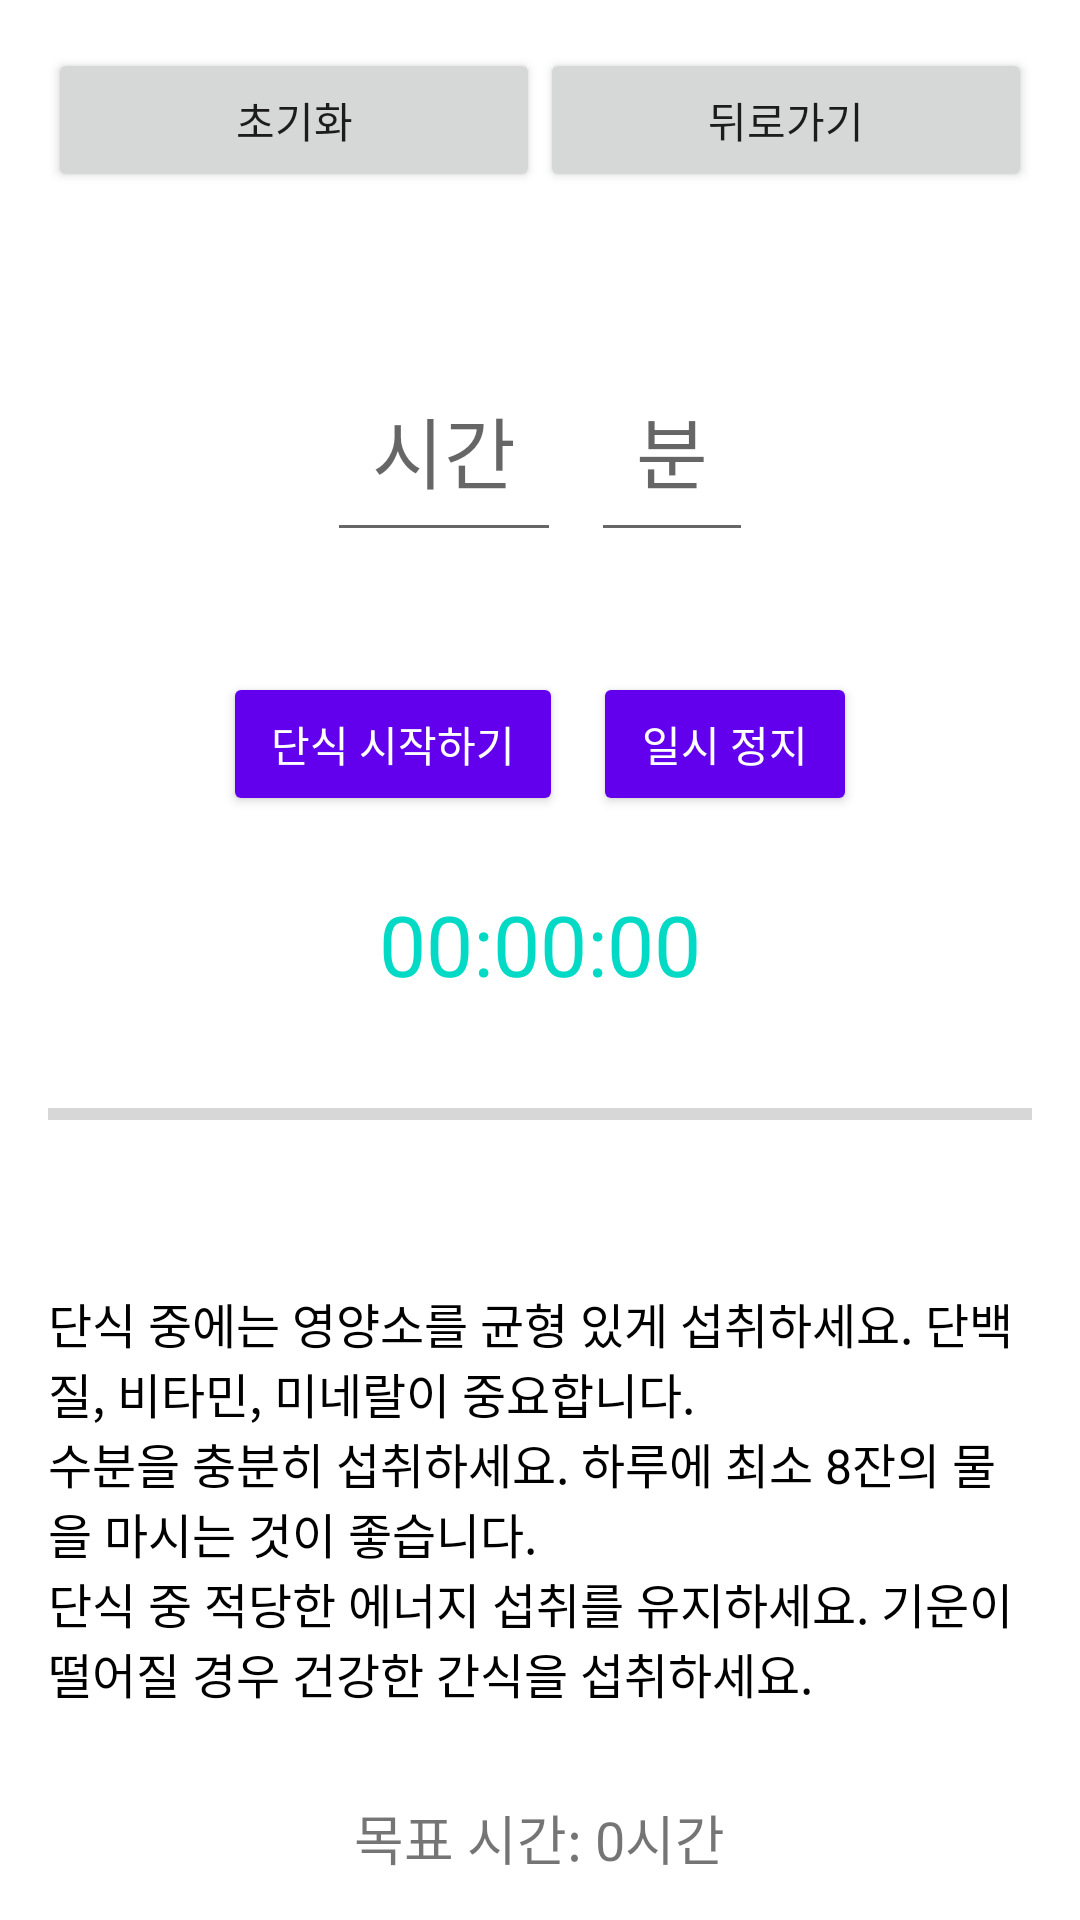

Reconstruct the res/layout file that produces this screen, plus the resources it refers to.
<!-- AndroidManifest.xml: application theme AppTheme -->
<!-- res/layout/activity_intermittent_fasting.xml -->
<?xml version="1.0" encoding="utf-8"?>
<RelativeLayout xmlns:android="http://schemas.android.com/apk/res/android"
    xmlns:tools="http://schemas.android.com/tools"
    android:layout_width="match_parent"
    android:layout_height="match_parent"
    android:padding="16dp"
    tools:context=".IntermittentFastingActivity">

    <LinearLayout
        android:layout_width="match_parent"
        android:layout_height="wrap_content"
        android:orientation="horizontal">

        <Button
            android:id="@+id/reset_button"
            android:layout_width="0dp"
            android:layout_height="wrap_content"
            android:layout_weight="1"
            android:text="초기화" />

        <Button
            android:id="@+id/back_button"
            android:layout_width="0dp"
            android:layout_height="wrap_content"
            android:layout_weight="1"
            android:text="뒤로가기" />
    </LinearLayout>

    
    <LinearLayout
        android:id="@+id/time_input_layout"
        android:layout_width="wrap_content"
        android:layout_height="wrap_content"
        android:layout_centerHorizontal="true"
        android:orientation="horizontal"
        android:layout_marginTop="100dp">

        <EditText
            android:id="@+id/hours_edit_text"
            android:layout_width="wrap_content"
            android:layout_height="wrap_content"
            android:hint="시간"
            android:inputType="number"
            android:padding="15dp"
            android:textSize="26sp"
            android:layout_marginEnd="10dp"/>

        <EditText
            android:id="@+id/minutes_edit_text"
            android:layout_width="wrap_content"
            android:layout_height="wrap_content"
            android:hint="분"
            android:inputType="number"
            android:padding="15dp"
            android:textSize="26sp"/>
    </LinearLayout>

    
    <LinearLayout
        android:layout_width="match_parent"
        android:layout_height="wrap_content"
        android:layout_below="@id/time_input_layout"
        android:orientation="horizontal"
        android:gravity="center_horizontal"
        android:layout_marginTop="40dp">

        <Button
            android:id="@+id/start_button"
            android:layout_width="wrap_content"
            android:layout_height="wrap_content"
            android:text="단식 시작하기"
            android:backgroundTint="?attr/colorPrimary"
            android:textColor="@android:color/white"
            android:paddingHorizontal="16dp"
            android:paddingVertical="8dp"/>

        <Button
            android:id="@+id/end_button"
            android:layout_width="wrap_content"
            android:layout_height="wrap_content"
            android:text="단식 종료하기"
            android:backgroundTint="?attr/colorPrimary"
            android:textColor="@android:color/white"
            android:paddingHorizontal="16dp"
            android:paddingVertical="8dp"
            android:visibility="gone"/>

        <Button
            android:id="@+id/pause_button"
            android:layout_width="wrap_content"
            android:layout_height="wrap_content"
            android:text="일시 정지"
            android:backgroundTint="?attr/colorPrimary"
            android:textColor="@android:color/white"
            android:paddingHorizontal="16dp"
            android:paddingVertical="8dp"
            android:layout_marginStart="10dp"/>
    </LinearLayout>

    
    <TextView
        android:id="@+id/timer_text_view"
        android:layout_width="wrap_content"
        android:layout_height="wrap_content"
        android:textSize="28sp"
        android:layout_below="@id/start_button"
        android:layout_centerHorizontal="true"
        android:layout_marginTop="280dp"
        android:text="00:00:00"
        android:textColor="?attr/colorAccent"/>

    
    <ProgressBar
        android:id="@+id/progress_bar"
        android:layout_width="match_parent"
        android:layout_height="wrap_content"
        android:layout_below="@id/timer_text_view"
        android:layout_marginTop="30dp"
        style="?android:attr/progressBarStyleHorizontal"
        android:progress="0"
        android:max="100"/>

    
    <TextView
        android:id="@+id/goal_time_text_view"
        android:layout_width="wrap_content"
        android:layout_height="wrap_content"
        android:text="목표 시간: 0시간"
        android:textSize="18sp"
        android:layout_below="@id/text_view"
        android:layout_centerHorizontal="true"
        android:layout_marginTop="30dp"/>

    
    <TextView
        android:id="@+id/completed_count_text_view"
        android:layout_width="wrap_content"
        android:layout_height="wrap_content"
        android:text="완료 횟수: 0"
        android:textSize="18sp"
        android:layout_below="@id/goal_time_text_view"
        android:layout_centerHorizontal="true"
        android:layout_marginTop="10dp"/>

    
    <TextView
        android:id="@+id/text_view"
        android:layout_width="match_parent"
        android:layout_height="wrap_content"
        android:layout_below="@id/progress_bar"
        android:layout_marginTop="50dp"
        android:textSize="16sp"
        android:textColor="@android:color/black"
        android:text="@string/nutrition_advice"/>


</RelativeLayout>
<!-- resources referenced by this layout -->
<resources>
  <string name="nutrition_advice">
          단식 중에는 영양소를 균형 있게 섭취하세요. 단백질, 비타민, 미네랄이 중요합니다.
          \n수분을 충분히 섭취하세요. 하루에 최소 8잔의 물을 마시는 것이 좋습니다.
          \n단식 중 적당한 에너지 섭취를 유지하세요. 기운이 떨어질 경우 건강한 간식을 섭취하세요.
      </string>
</resources>
